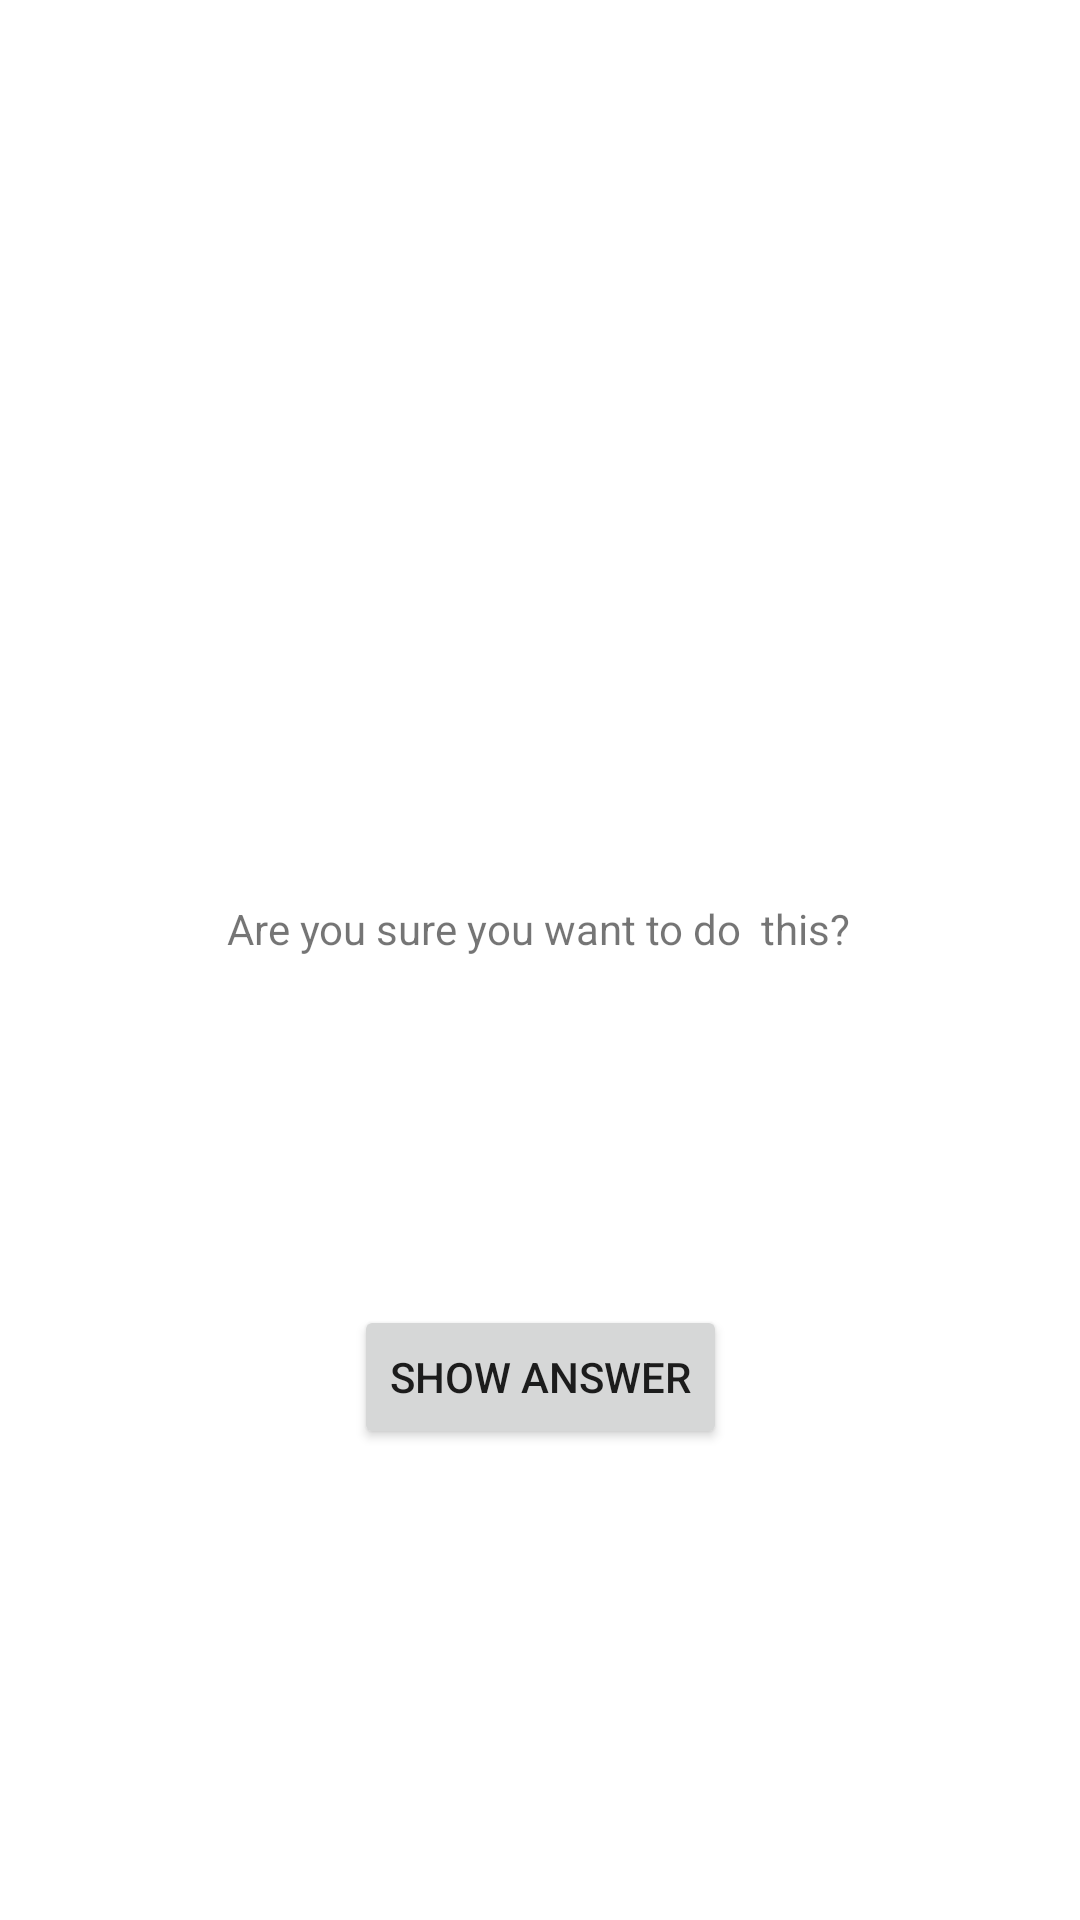

Reconstruct the res/layout file that produces this screen, plus the resources it refers to.
<!-- AndroidManifest.xml: application theme Theme.TamrinTenthQ2 -->
<!-- res/layout/fragment_cheat.xml -->
<?xml version="1.0" encoding="utf-8"?>
<androidx.constraintlayout.widget.ConstraintLayout xmlns:android="http://schemas.android.com/apk/res/android"
    xmlns:tools="http://schemas.android.com/tools"
    android:layout_width="match_parent"
    android:layout_height="match_parent"
    xmlns:app="http://schemas.android.com/apk/res-auto"
    tools:context=".CheatFragment">

    <TextView
        android:id="@+id/textView2"
        android:layout_width="wrap_content"
        android:layout_height="wrap_content"
        android:layout_marginTop="300dp"
        android:text="Are you sure you want to do  this?"
        app:layout_constraintEnd_toEndOf="parent"
        app:layout_constraintHorizontal_bias="0.497"
        app:layout_constraintStart_toStartOf="parent"
        app:layout_constraintTop_toTopOf="parent" />

    <Button
        android:id="@+id/button6"
        android:layout_width="wrap_content"
        android:layout_height="wrap_content"
        android:layout_marginTop="116dp"
        android:text="Show Answer"
        app:layout_constraintEnd_toEndOf="parent"
        app:layout_constraintStart_toStartOf="parent"
        app:layout_constraintTop_toBottomOf="@+id/textView2" />

</androidx.constraintlayout.widget.ConstraintLayout>
<!-- resources referenced by this layout -->
<resources>
  <style name="Theme.TamrinTenthQ2" parent="Theme.MaterialComponents.DayNight.DarkActionBar">
          
          <item name="colorPrimary">@color/purple_500</item>
          <item name="colorPrimaryVariant">@color/purple_700</item>
          <item name="colorOnPrimary">@color/white</item>
          
          <item name="colorSecondary">@color/teal_200</item>
          <item name="colorSecondaryVariant">@color/teal_700</item>
          <item name="colorOnSecondary">@color/black</item>
          
          <item name="android:statusBarColor" tools:targetApi="l">?attr/colorPrimaryVariant</item>
          
      </style>
  <!-- not gathered from this repository: default colours our renderer supplied (Android Studio template values) -->
  <color name="purple_500">#FF6200EE</color>
  <color name="purple_700">#FF3700B3</color>
  <color name="teal_200">#FF03DAC5</color>
  <color name="teal_700">#FF018786</color>
  <color name="black">#FF000000</color>
  <color name="white">#FFFFFFFF</color>
</resources>
